Run: headless pygame with SDL's dummy video driver; simulated clock (each Clock.tick advances the game by its frame time, no real sleeping); random seed 0; keys injected as events and as key.get_pressed() state; no mouse input.
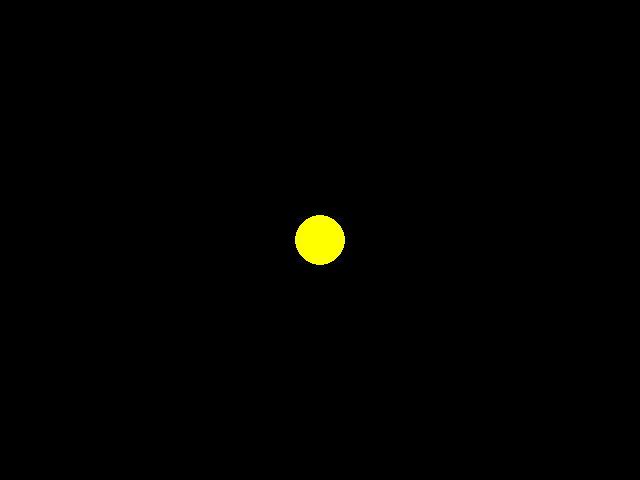
Frame 1 of 4 · flips 1–60 · no input
Frame 2 of 4 · flips 61–180 · tapped SPACE, RETURN · held RIGHT (→), D · screen unchanged from frame 1, image omitted
Frame 3 of 4 · flips 181–300 · held DOWN (↓), S · screen unchanged from frame 2, image omitted
Frame 4 of 4 · flips 301–420 · held LEFT (←), A, UP (↑), W · screen unchanged from frame 3, image omitted

The pygame program that drew these frames:

import pygame
from pygame.locals import *
from sys import exit

    
pygame.init()

YELLOW = (255, 255, 0)

### Controle tamanho janela e titulo que fica no topo da janela
largura = 640
altura = 480
tela = pygame.display.set_mode((largura, altura))
pygame.display.set_caption('PACMAN')
###

### Controlando a tela
while True:
    for event in pygame.event.get():
        if event.type == QUIT:
            pygame.quit()
            exit() 
    pygame.draw.circle(tela, YELLOW, (320, 240), 25)
            
    pygame.display.update()
###
